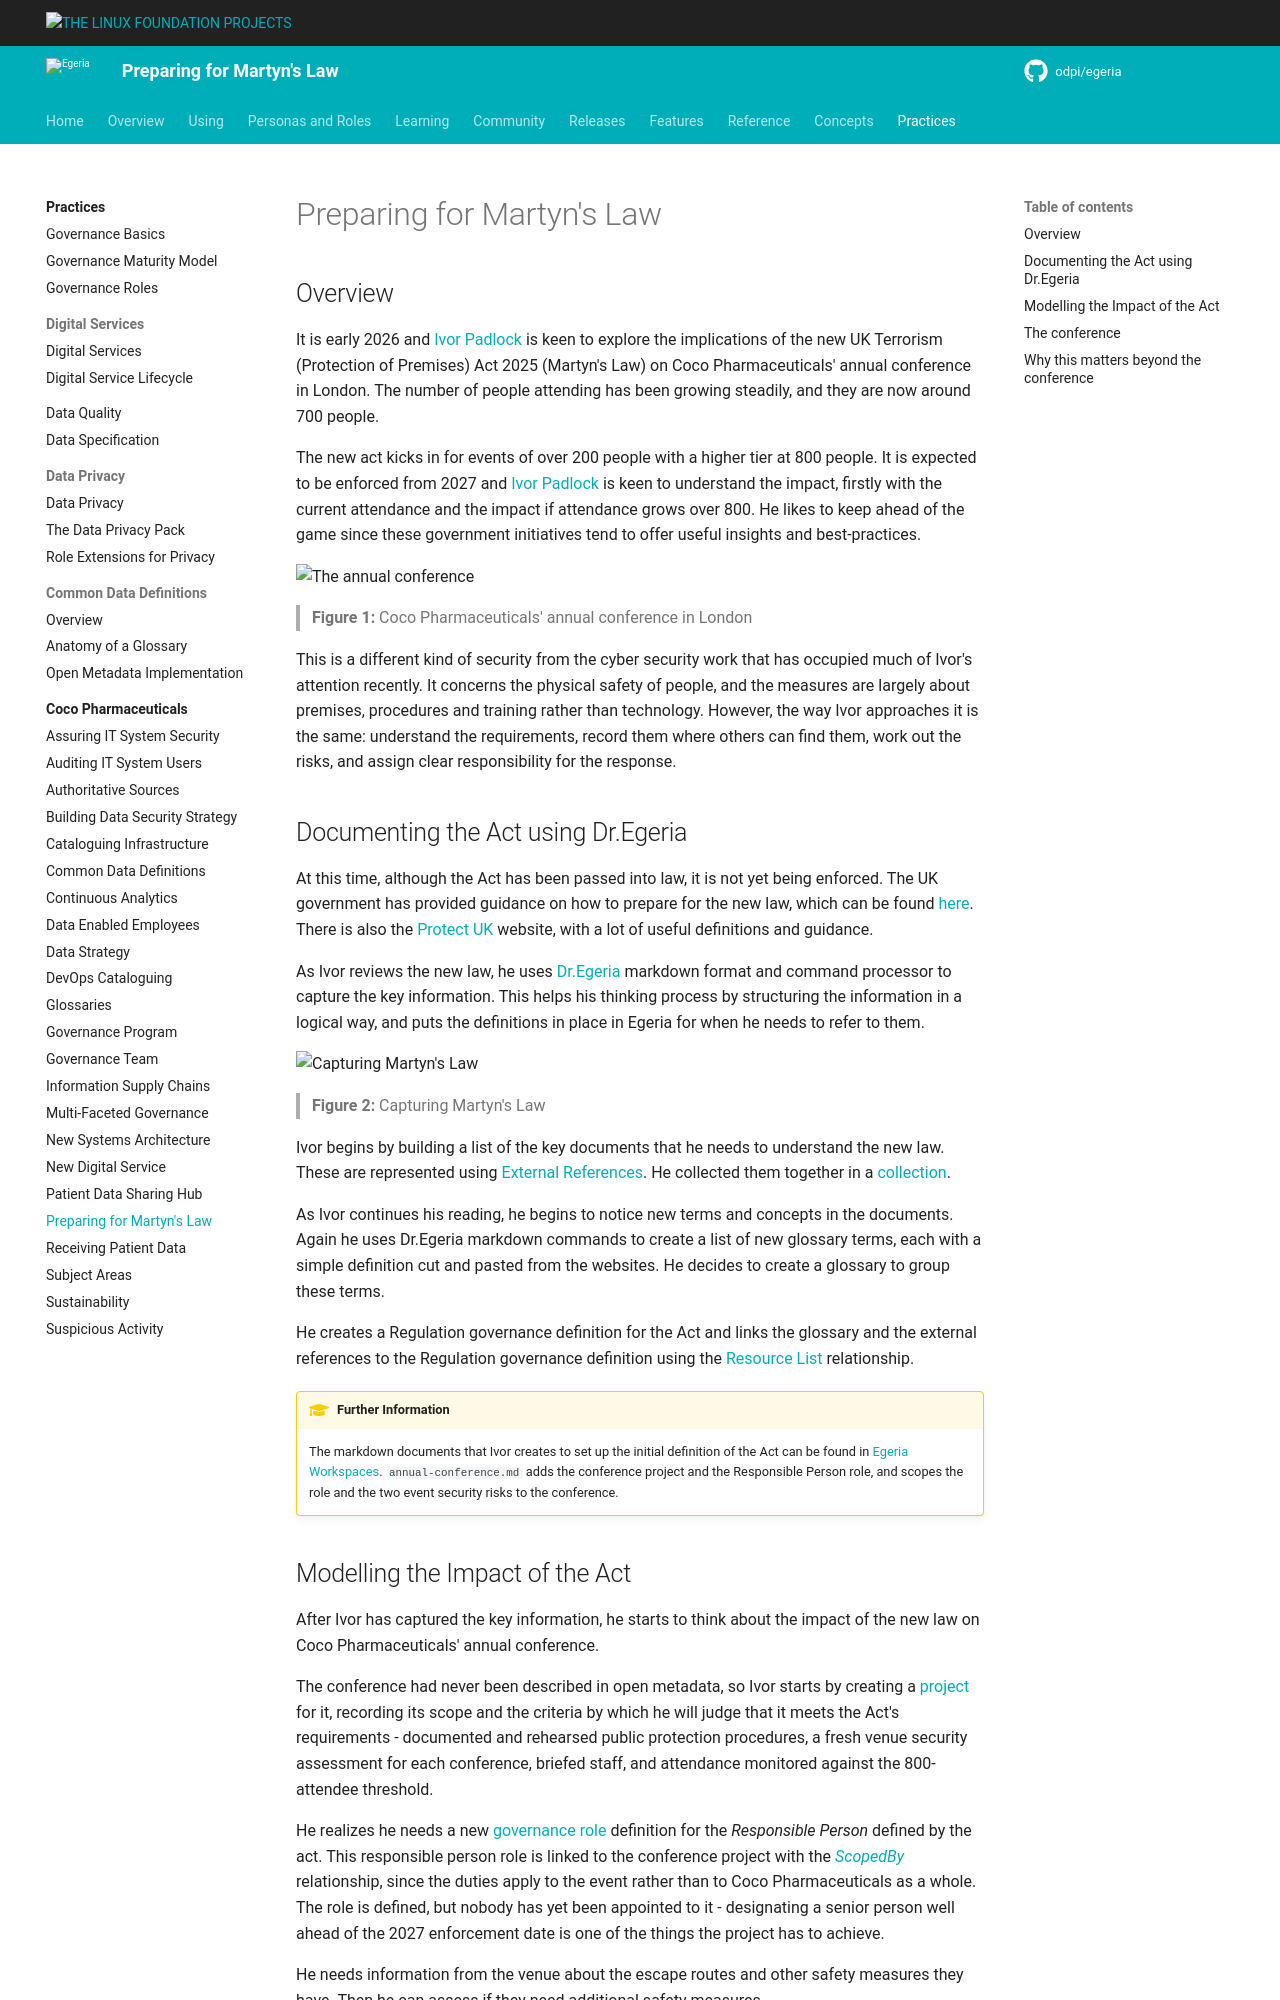

repository: odpi/egeria-docs · page: practices/coco-pharmaceuticals/scenarios/preparing-for-martyns-law/overview/index.html · generator: mkdocs

<!-- SPDX-License-Identifier: CC-BY-4.0 -->
<!-- Copyright Contributors to the Egeria project. -->

# Preparing for Martyn's Law

## Overview

It is early 2026 and [Ivor Padlock](/practices/coco-pharmaceuticals/personas/ivor-padlock) is keen to explore the implications of the new UK Terrorism (Protection of Premises) Act 2025 (Martyn's Law) on Coco Pharmaceuticals' annual conference in London. The number of people attending has been growing steadily, and they are now around 700 people.  

The new act kicks in for events of over 200 people with a higher tier at 800 people.  It is expected to be enforced from 2027 and [Ivor Padlock](/practices/coco-pharmaceuticals/personas/ivor-padlock) is keen to understand the impact, firstly with the current attendance and the impact if attendance grows over 800.  He likes to keep ahead of the game since these government initiatives tend to offer useful insights and best-practices.

![The annual conference](the-conference-begins.png)
> **Figure 1:** Coco Pharmaceuticals' annual conference in London

This is a different kind of security from the cyber security work that has occupied much of Ivor's attention recently.  It concerns the physical safety of people, and the measures are largely about premises, procedures and training rather than technology.  However, the way Ivor approaches it is the same: understand the requirements, record them where others can find them, work out the risks, and assign clear responsibility for the response.

## Documenting the Act using Dr.Egeria

At this time, although the Act has been passed into law, it is not yet being enforced.  The UK government has provided guidance on how to prepare for the new law, which can be found [here](https://www.gov.uk/government/publications/terrorism-protection-of-premises-act-2025-factsheets/terrorism-protection-of-premises-act-2025-overarching-factsheet).  There is also the [Protect UK](https://www.protectuk.police.uk/) website, with a lot of useful definitions and guidance.

As Ivor reviews the new law, he uses [Dr.Egeria](/user-interfaces/dr-egeria/overview) markdown format and command processor to capture the key information.  This helps his thinking process by structuring the information in a logical way, and puts the definitions in place in Egeria for when he needs to refer to them.

![Capturing Martyn's Law](capturing-martyns-law.svg)
> **Figure 2:** Capturing Martyn's Law

Ivor begins by building a list of the key documents that he needs to understand the new law.  These are represented using [External References](/concepts/external-reference). He collected them together in a [collection](/concepts/collection).

As Ivor continues his reading, he begins to notice new terms and concepts in the documents.  Again he uses Dr.Egeria markdown commands to create a list of new glossary terms, each with a simple definition cut and pasted from the websites.
He decides to create a glossary to group these terms.

He creates a Regulation governance definition for the Act and links the glossary and the external references to the Regulation governance definition using the [Resource List](/types/0/0019-More-Information) relationship.

!!! education "Further Information"
    The markdown documents that Ivor creates to set up the initial definition of the Act can be found in [Egeria Workspaces](https://github.com/odpi/egeria-workspaces/tree/main/coco-workbooks/4.%20keeping-safe/martyns-law).  `annual-conference.md` adds the conference project and the Responsible Person role, and scopes the role and the two event security risks to the conference.
